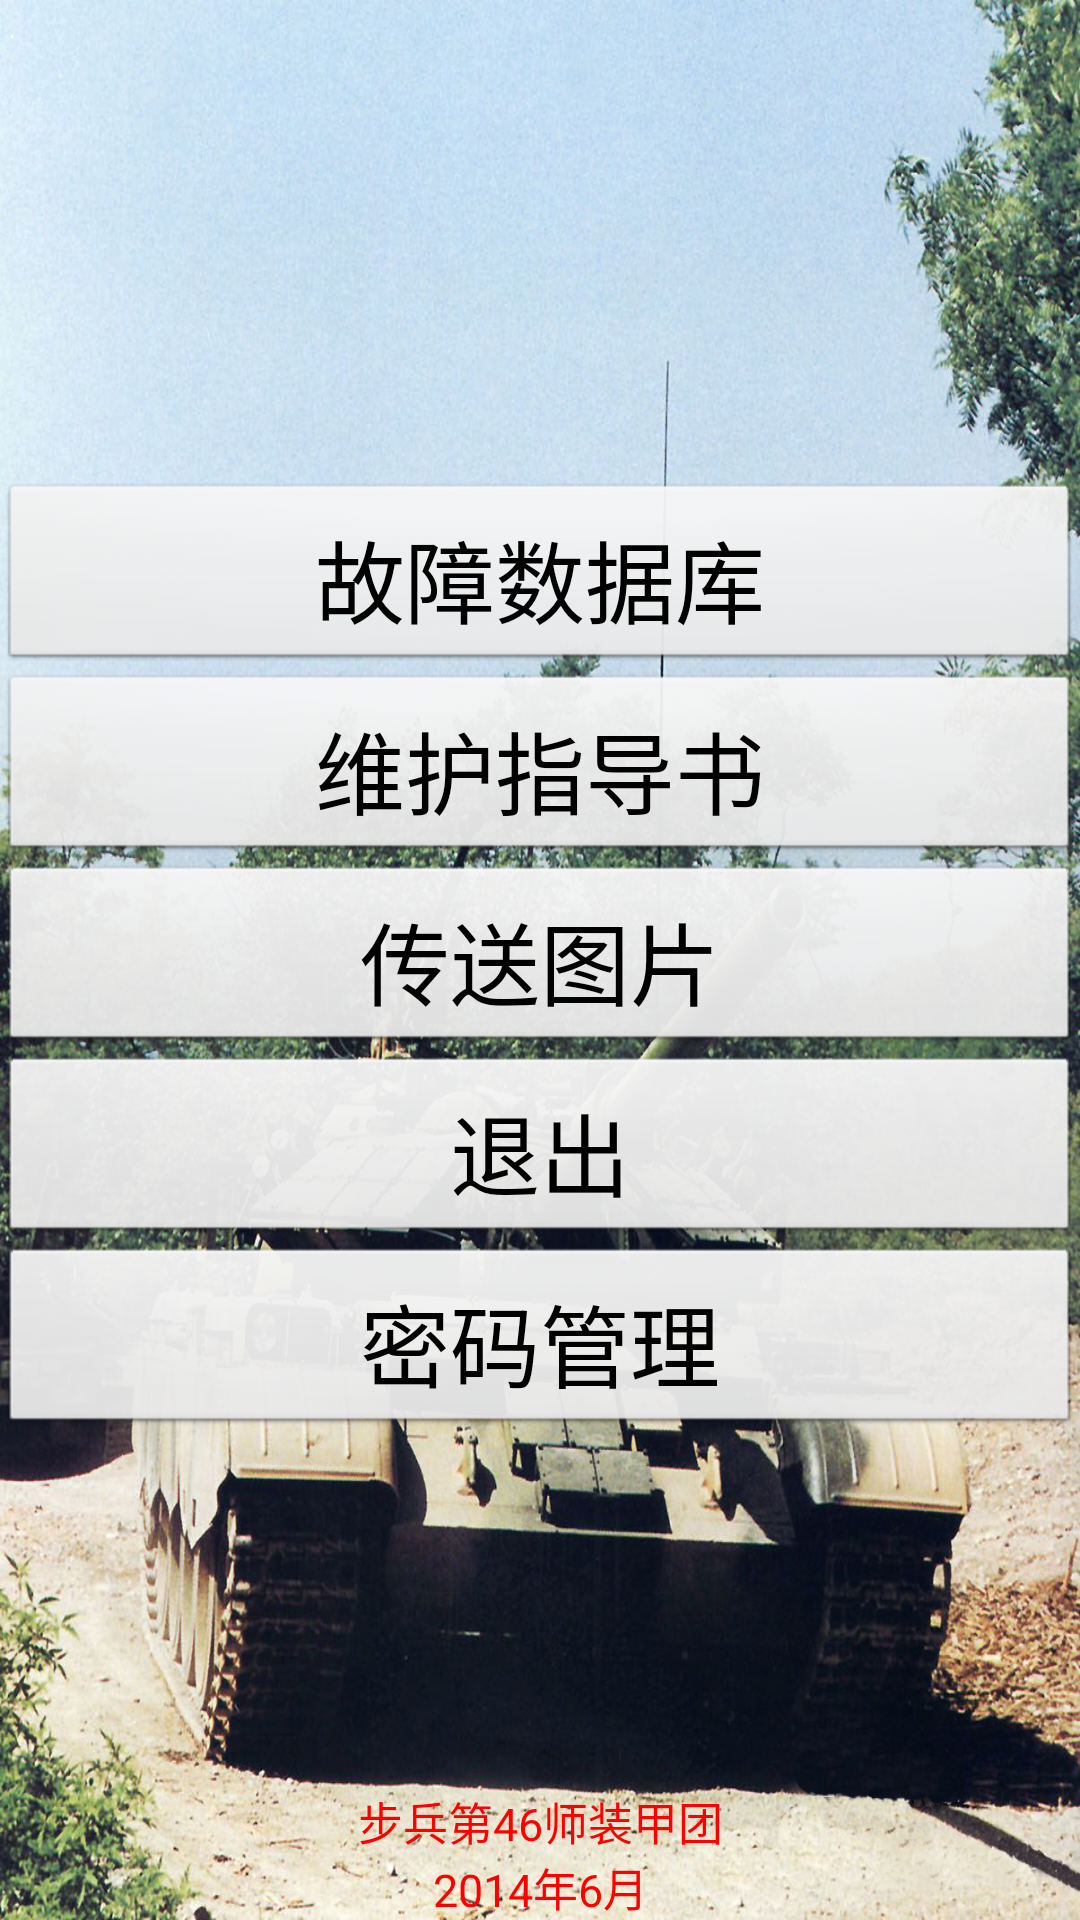

Produce the Android XML layout that renders to this screen, including the resource entries it uses.
<!-- AndroidManifest.xml: application theme AppTheme -->
<!-- res/layout/activity_main.xml -->
<RelativeLayout xmlns:android="http://schemas.android.com/apk/res/android"
    xmlns:tools="http://schemas.android.com/tools"
    android:layout_width="match_parent"
    android:layout_height="match_parent"
    android:background="@drawable/bgphoto"
    android:paddingBottom="@dimen/activity_vertical_margin"
    android:paddingLeft="@dimen/activity_horizontal_margin"
    android:paddingRight="@dimen/activity_horizontal_margin"
    android:paddingTop="@dimen/activity_vertical_margin"
    tools:context=".MainActivity" >

    <LinearLayout
        android:layout_width="match_parent"
        android:layout_height="wrap_content"
        android:layout_centerHorizontal="true"
        android:layout_centerVertical="true"
        android:orientation="vertical" >

        <Button
            android:id="@+id/fault_inquiry"
            style="@style/mainstyle"
            android:layout_width="match_parent"
            android:layout_height="wrap_content"
            android:text="@string/tank_fault" />

        <Button
            android:id="@+id/maintain_guide"
            style="@style/mainstyle"
            android:layout_width="match_parent"
            android:layout_height="wrap_content"
            android:text="@string/tank_maintain" />

        <Button
            android:id="@+id/photo_send"
            style="@style/mainstyle"
            android:layout_width="match_parent"
            android:layout_height="wrap_content"
            android:text="@string/tank_sendphoto" />

        <Button
            android:id="@+id/logout"
            style="@style/mainstyle"
            android:layout_width="match_parent"
            android:layout_height="wrap_content"
            android:text="@string/logout" />
        <Button
            android:id="@+id/chang_pwd"
            style="@style/mainstyle"
            android:layout_width="match_parent"
            android:layout_height="wrap_content"
            android:text="密码管理" />
    </LinearLayout>

    

    <TextView
        android:id="@+id/dates"
        style="@style/mainstyle1"
        android:layout_width="wrap_content"
        android:layout_height="wrap_content"
        android:layout_alignParentBottom="true"
        android:layout_centerHorizontal="true"
        android:text="@string/date" />
    
    <TextView
        style="@style/mainstyle1"
        android:layout_width="wrap_content"
        android:layout_height="wrap_content"
        android:layout_above="@id/dates"
        android:layout_centerHorizontal="true"
        android:text="@string/copyright" />

</RelativeLayout>
<!-- resources referenced by this layout -->
<resources>
  <!-- drawable bgphoto: jpg bitmap (drawable-hdpi, 1028570 bytes) -->
  <string name="copyright">步兵第46师装甲团</string>
  <string name="date">2014年6月</string>
  <string name="logout">退出</string>
  <string name="tank_fault">故障数据库</string>
  <string name="tank_maintain">维护指导书</string>
  <string name="tank_sendphoto">传送图片</string>
  <style name="mainstyle">
          <item name="android:textColor">#000</item>
          <item name="android:gravity">center</item>
          <item name="android:layout_weight">2</item>
          <item name="android:textSize">30sp</item>
          <item name="android:ellipsize">end</item>
          <item name="android:singleLine">true</item>
          <item name="android:padding">10dp</item>
      :</style>
  <style name="mainstyle1">
          <item name="android:textColor">#F00</item>
          <item name="android:gravity">center</item>
          <item name="android:layout_weight">3</item>
          <item name="android:textSize">15sp</item>
          <item name="android:ellipsize">end</item>
          <item name="android:singleLine">true</item>
      </style>
  <style name="AppTheme" parent="AppBaseTheme">
          
      </style>
  <style name="AppBaseTheme" parent="android:Theme.Light">
          
      </style>
</resources>
